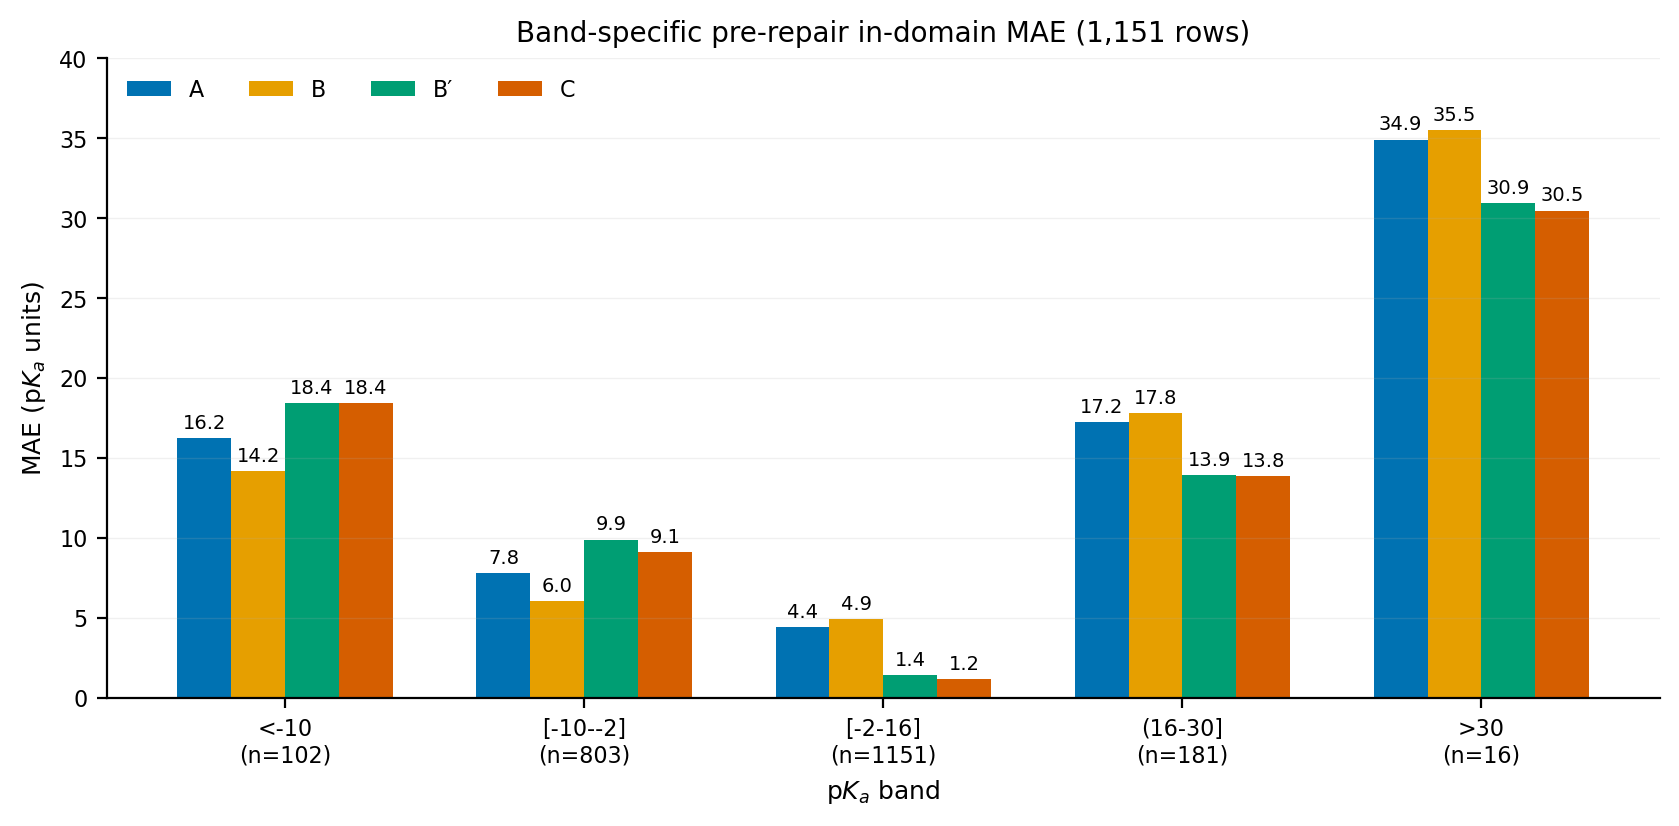

Source data for this figure (header and first rows):
model, <-10, [-10--2], [-2-16], (16-30], >30
A, 16.23, 7.809, 4.414, 17.25, 34.91
B, 14.16, 6.039, 4.901, 17.8, 35.53
Bp, 18.43, 9.891, 1.434, 13.91, 30.93
C, 18.41, 9.107, 1.191, 13.85, 30.47
n, 102, 803, 1151, 181, 16
